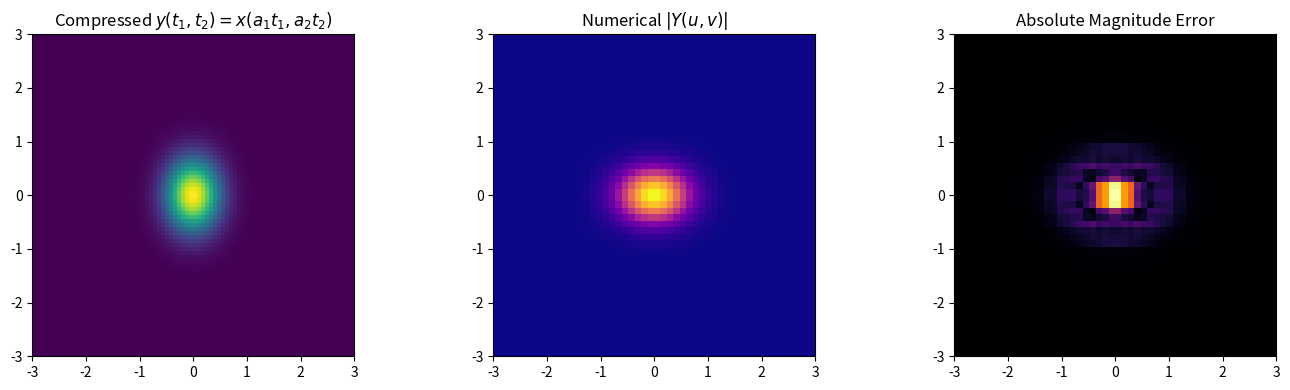

Write the Python code that produced this figure.
"""
===============================================================================
2D PROPERTY 04: SPATIAL SCALING
===============================================================================
Mathematical Formula:
    Spatial Domain:   y(t1, t2) = x(a1 * t1, a2 * t2)
    Frequency Domain: Y(u, v)   = (1 / |a1 * a2|) * X(u / a1, v / a2)
===============================================================================
"""
import numpy as np
import matplotlib.pyplot as plt
from scipy.interpolate import RegularGridInterpolator

def compute_2d_cft(signal_2d, t1, t2, u, v):
    T1, T2 = np.meshgrid(t1, t2)
    X_uv = np.zeros((len(v), len(u)), dtype=complex)
    for i, v_val in enumerate(v):
        for j, u_val in enumerate(u):
            kernel = np.exp(-1j * 2 * np.pi * (u_val * T1 + v_val * T2))
            integrand = signal_2d * kernel
            if hasattr(np, 'trapezoid'):
                int_t1 = np.trapezoid(integrand, t1, axis=1)
                X_uv[i, j] = np.trapezoid(int_t1, t2, axis=0)
            else:
                int_t1 = np.trapz(integrand, t1, axis=1)
                X_uv[i, j] = np.trapz(int_t1, t2, axis=0)
    return X_uv

def interp2d_complex(X_uv, u_grid, v_grid, u_target, v_target):
    interp_r = RegularGridInterpolator((v_grid, u_grid), X_uv.real, bounds_error=False, fill_value=0.0)
    interp_i = RegularGridInterpolator((v_grid, u_grid), X_uv.imag, bounds_error=False, fill_value=0.0)
    U_tar, V_tar = np.meshgrid(u_target, v_target)
    pts = np.stack([V_tar.ravel(), U_tar.ravel()], axis=-1)
    return (interp_r(pts) + 1j * interp_i(pts)).reshape(len(v_target), len(u_target))

t1 = np.linspace(-3, 3, 80)
t2 = np.linspace(-3, 3, 80)
T1, T2 = np.meshgrid(t1, t2)

u = np.linspace(-3, 3, 50)
v = np.linspace(-3, 3, 50)

a1, a2 = 2.0, 1.5
x = np.exp(-(T1**2 + T2**2))
y = np.exp(-((a1 * T1)**2 + (a2 * T2)**2))

X_uv = compute_2d_cft(x, t1, t2, u, v)
Y_num = compute_2d_cft(y, t1, t2, u, v)

# Theoretical: (1 / |a1*a2|) * X(u/a1, v/a2)
Y_theo = (1.0 / np.abs(a1 * a2)) * interp2d_complex(X_uv, u, v, u / a1, v / a2)

mse_mag = np.mean((np.abs(Y_num) - np.abs(Y_theo)) ** 2)
print(f"[04. 2D Time Scaling] Magnitude MSE : {mse_mag:.6e}")

fig, axs = plt.subplots(1, 3, figsize=(14, 4))
axs[0].imshow(y, extent=[t1[0], t1[-1], t2[0], t2[-1]], origin='lower', cmap='viridis')
axs[0].set_title(r'Compressed $y(t_1, t_2) = x(a_1 t_1, a_2 t_2)$')
axs[1].imshow(np.abs(Y_num), extent=[u[0], u[-1], v[0], v[-1]], origin='lower', cmap='plasma')
axs[1].set_title(r'Numerical $|Y(u, v)|$')
axs[2].imshow(np.abs(np.abs(Y_num) - np.abs(Y_theo)), extent=[u[0], u[-1], v[0], v[-1]], origin='lower', cmap='inferno')
axs[2].set_title('Absolute Magnitude Error')
plt.tight_layout(); plt.show()
